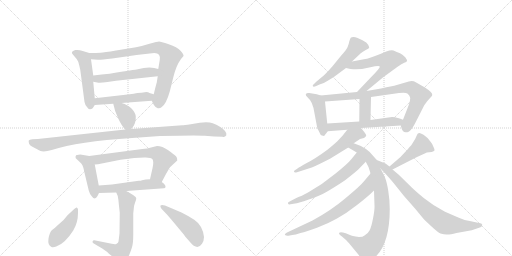
t = 0.00 s
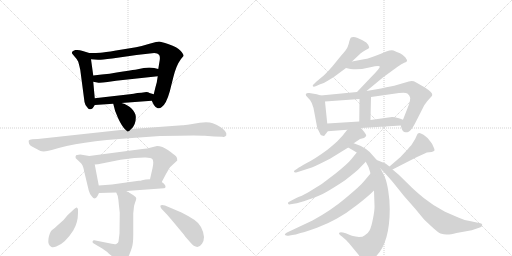
t = 3.47 s
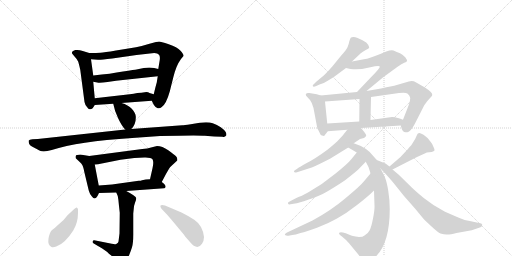
t = 6.95 s
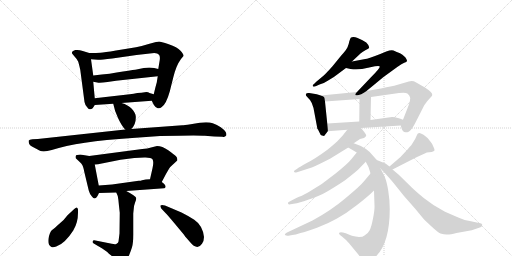
t = 10.42 s
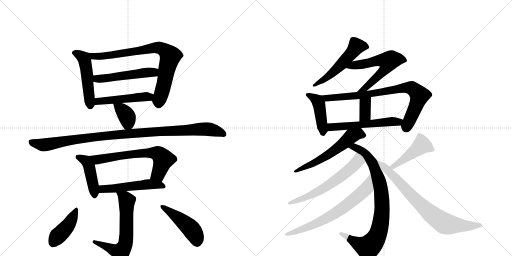
t = 13.89 s
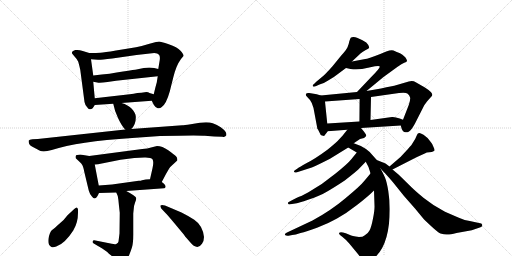
t = 17.37 s

The animated SVG that drew these frames (rendered in a browser with its animation timeline set to each time). Animation: 24 CSS @keyframes rules; one cycle of 17.37 s.

<svg version="1.1" viewBox="0 0 2048 1024" xmlns="http://www.w3.org/2000/svg">
  <g stroke="lightgray" stroke-dasharray="1,1" stroke-width="1" transform="scale(4, 4)">
    <line x1="0" y1="0" x2="256" y2="256"></line>
    <line x1="256" y1="0" x2="0" y2="256"></line>
    <line x1="128" y1="0" x2="128" y2="256"></line>
    <line x1="0" y1="128" x2="256" y2="128"></line>
    <line x1="256" y1="0" x2="512" y2="256"></line>
    <line x1="512" y1="0" x2="256" y2="256"></line>
    <line x1="384" y1="0" x2="384" y2="256"></line>
    <line x1="256" y1="128" x2="512" y2="128"></line>
  </g>
<g transform="scale(1, -1) translate(0, -850)">
   <style type="text/css">
    @keyframes keyframes0 {
      from {
       stroke: black;
       stroke-dashoffset: 492;
       stroke-width: 128;
       }
       62% {
       animation-timing-function: step-end;
       stroke: black;
       stroke-dashoffset: 0;
       stroke-width: 128;
       }
       to {
       stroke: black;
       stroke-width: 1024;
       }
       }
       #make-me-a-hanzi-animation-0 {
         animation: keyframes0 0.650391s both;
         animation-delay: 0.000000s;
         animation-timing-function: linear;
       }
    @keyframes keyframes1 {
      from {
       stroke: black;
       stroke-dashoffset: 788;
       stroke-width: 128;
       }
       72% {
       animation-timing-function: step-end;
       stroke: black;
       stroke-dashoffset: 0;
       stroke-width: 128;
       }
       to {
       stroke: black;
       stroke-width: 1024;
       }
       }
       #make-me-a-hanzi-animation-1 {
         animation: keyframes1 0.891276s both;
         animation-delay: 0.650391s;
         animation-timing-function: linear;
       }
    @keyframes keyframes2 {
      from {
       stroke: black;
       stroke-dashoffset: 510;
       stroke-width: 128;
       }
       62% {
       animation-timing-function: step-end;
       stroke: black;
       stroke-dashoffset: 0;
       stroke-width: 128;
       }
       to {
       stroke: black;
       stroke-width: 1024;
       }
       }
       #make-me-a-hanzi-animation-2 {
         animation: keyframes2 0.665039s both;
         animation-delay: 1.541667s;
         animation-timing-function: linear;
       }
    @keyframes keyframes3 {
      from {
       stroke: black;
       stroke-dashoffset: 483;
       stroke-width: 128;
       }
       61% {
       animation-timing-function: step-end;
       stroke: black;
       stroke-dashoffset: 0;
       stroke-width: 128;
       }
       to {
       stroke: black;
       stroke-width: 1024;
       }
       }
       #make-me-a-hanzi-animation-3 {
         animation: keyframes3 0.643066s both;
         animation-delay: 2.206706s;
         animation-timing-function: linear;
       }
    @keyframes keyframes4 {
      from {
       stroke: black;
       stroke-dashoffset: 366;
       stroke-width: 128;
       }
       54% {
       animation-timing-function: step-end;
       stroke: black;
       stroke-dashoffset: 0;
       stroke-width: 128;
       }
       to {
       stroke: black;
       stroke-width: 1024;
       }
       }
       #make-me-a-hanzi-animation-4 {
         animation: keyframes4 0.547852s both;
         animation-delay: 2.849772s;
         animation-timing-function: linear;
       }
    @keyframes keyframes5 {
      from {
       stroke: black;
       stroke-dashoffset: 1034;
       stroke-width: 128;
       }
       77% {
       animation-timing-function: step-end;
       stroke: black;
       stroke-dashoffset: 0;
       stroke-width: 128;
       }
       to {
       stroke: black;
       stroke-width: 1024;
       }
       }
       #make-me-a-hanzi-animation-5 {
         animation: keyframes5 1.091471s both;
         animation-delay: 3.397624s;
         animation-timing-function: linear;
       }
    @keyframes keyframes6 {
      from {
       stroke: black;
       stroke-dashoffset: 435;
       stroke-width: 128;
       }
       59% {
       animation-timing-function: step-end;
       stroke: black;
       stroke-dashoffset: 0;
       stroke-width: 128;
       }
       to {
       stroke: black;
       stroke-width: 1024;
       }
       }
       #make-me-a-hanzi-animation-6 {
         animation: keyframes6 0.604004s both;
         animation-delay: 4.489095s;
         animation-timing-function: linear;
       }
    @keyframes keyframes7 {
      from {
       stroke: black;
       stroke-dashoffset: 650;
       stroke-width: 128;
       }
       68% {
       animation-timing-function: step-end;
       stroke: black;
       stroke-dashoffset: 0;
       stroke-width: 128;
       }
       to {
       stroke: black;
       stroke-width: 1024;
       }
       }
       #make-me-a-hanzi-animation-7 {
         animation: keyframes7 0.778971s both;
         animation-delay: 5.093099s;
         animation-timing-function: linear;
       }
    @keyframes keyframes8 {
      from {
       stroke: black;
       stroke-dashoffset: 512;
       stroke-width: 128;
       }
       63% {
       animation-timing-function: step-end;
       stroke: black;
       stroke-dashoffset: 0;
       stroke-width: 128;
       }
       to {
       stroke: black;
       stroke-width: 1024;
       }
       }
       #make-me-a-hanzi-animation-8 {
         animation: keyframes8 0.666667s both;
         animation-delay: 5.872070s;
         animation-timing-function: linear;
       }
    @keyframes keyframes9 {
      from {
       stroke: black;
       stroke-dashoffset: 623;
       stroke-width: 128;
       }
       67% {
       animation-timing-function: step-end;
       stroke: black;
       stroke-dashoffset: 0;
       stroke-width: 128;
       }
       to {
       stroke: black;
       stroke-width: 1024;
       }
       }
       #make-me-a-hanzi-animation-9 {
         animation: keyframes9 0.756999s both;
         animation-delay: 6.538737s;
         animation-timing-function: linear;
       }
    @keyframes keyframes10 {
      from {
       stroke: black;
       stroke-dashoffset: 421;
       stroke-width: 128;
       }
       58% {
       animation-timing-function: step-end;
       stroke: black;
       stroke-dashoffset: 0;
       stroke-width: 128;
       }
       to {
       stroke: black;
       stroke-width: 1024;
       }
       }
       #make-me-a-hanzi-animation-10 {
         animation: keyframes10 0.592611s both;
         animation-delay: 7.295736s;
         animation-timing-function: linear;
       }
    @keyframes keyframes11 {
      from {
       stroke: black;
       stroke-dashoffset: 459;
       stroke-width: 128;
       }
       60% {
       animation-timing-function: step-end;
       stroke: black;
       stroke-dashoffset: 0;
       stroke-width: 128;
       }
       to {
       stroke: black;
       stroke-width: 1024;
       }
       }
       #make-me-a-hanzi-animation-11 {
         animation: keyframes11 0.623535s both;
         animation-delay: 7.888346s;
         animation-timing-function: linear;
       }
    @keyframes keyframes12 {
      from {
       stroke: black;
       stroke-dashoffset: 531;
       stroke-width: 128;
       }
       63% {
       animation-timing-function: step-end;
       stroke: black;
       stroke-dashoffset: 0;
       stroke-width: 128;
       }
       to {
       stroke: black;
       stroke-width: 1024;
       }
       }
       #make-me-a-hanzi-animation-12 {
         animation: keyframes12 0.682129s both;
         animation-delay: 8.511882s;
         animation-timing-function: linear;
       }
    @keyframes keyframes13 {
      from {
       stroke: black;
       stroke-dashoffset: 597;
       stroke-width: 128;
       }
       66% {
       animation-timing-function: step-end;
       stroke: black;
       stroke-dashoffset: 0;
       stroke-width: 128;
       }
       to {
       stroke: black;
       stroke-width: 1024;
       }
       }
       #make-me-a-hanzi-animation-13 {
         animation: keyframes13 0.735840s both;
         animation-delay: 9.194010s;
         animation-timing-function: linear;
       }
    @keyframes keyframes14 {
      from {
       stroke: black;
       stroke-dashoffset: 437;
       stroke-width: 128;
       }
       59% {
       animation-timing-function: step-end;
       stroke: black;
       stroke-dashoffset: 0;
       stroke-width: 128;
       }
       to {
       stroke: black;
       stroke-width: 1024;
       }
       }
       #make-me-a-hanzi-animation-14 {
         animation: keyframes14 0.605632s both;
         animation-delay: 9.929850s;
         animation-timing-function: linear;
       }
    @keyframes keyframes15 {
      from {
       stroke: black;
       stroke-dashoffset: 800;
       stroke-width: 128;
       }
       72% {
       animation-timing-function: step-end;
       stroke: black;
       stroke-dashoffset: 0;
       stroke-width: 128;
       }
       to {
       stroke: black;
       stroke-width: 1024;
       }
       }
       #make-me-a-hanzi-animation-15 {
         animation: keyframes15 0.901042s both;
         animation-delay: 10.535482s;
         animation-timing-function: linear;
       }
    @keyframes keyframes16 {
      from {
       stroke: black;
       stroke-dashoffset: 351;
       stroke-width: 128;
       }
       53% {
       animation-timing-function: step-end;
       stroke: black;
       stroke-dashoffset: 0;
       stroke-width: 128;
       }
       to {
       stroke: black;
       stroke-width: 1024;
       }
       }
       #make-me-a-hanzi-animation-16 {
         animation: keyframes16 0.535645s both;
         animation-delay: 11.436523s;
         animation-timing-function: linear;
       }
    @keyframes keyframes17 {
      from {
       stroke: black;
       stroke-dashoffset: 548;
       stroke-width: 128;
       }
       64% {
       animation-timing-function: step-end;
       stroke: black;
       stroke-dashoffset: 0;
       stroke-width: 128;
       }
       to {
       stroke: black;
       stroke-width: 1024;
       }
       }
       #make-me-a-hanzi-animation-17 {
         animation: keyframes17 0.695964s both;
         animation-delay: 11.972168s;
         animation-timing-function: linear;
       }
    @keyframes keyframes18 {
      from {
       stroke: black;
       stroke-dashoffset: 575;
       stroke-width: 128;
       }
       65% {
       animation-timing-function: step-end;
       stroke: black;
       stroke-dashoffset: 0;
       stroke-width: 128;
       }
       to {
       stroke: black;
       stroke-width: 1024;
       }
       }
       #make-me-a-hanzi-animation-18 {
         animation: keyframes18 0.717936s both;
         animation-delay: 12.668132s;
         animation-timing-function: linear;
       }
    @keyframes keyframes19 {
      from {
       stroke: black;
       stroke-dashoffset: 851;
       stroke-width: 128;
       }
       73% {
       animation-timing-function: step-end;
       stroke: black;
       stroke-dashoffset: 0;
       stroke-width: 128;
       }
       to {
       stroke: black;
       stroke-width: 1024;
       }
       }
       #make-me-a-hanzi-animation-19 {
         animation: keyframes19 0.942546s both;
         animation-delay: 13.386068s;
         animation-timing-function: linear;
       }
    @keyframes keyframes20 {
      from {
       stroke: black;
       stroke-dashoffset: 606;
       stroke-width: 128;
       }
       66% {
       animation-timing-function: step-end;
       stroke: black;
       stroke-dashoffset: 0;
       stroke-width: 128;
       }
       to {
       stroke: black;
       stroke-width: 1024;
       }
       }
       #make-me-a-hanzi-animation-20 {
         animation: keyframes20 0.743164s both;
         animation-delay: 14.328613s;
         animation-timing-function: linear;
       }
    @keyframes keyframes21 {
      from {
       stroke: black;
       stroke-dashoffset: 682;
       stroke-width: 128;
       }
       69% {
       animation-timing-function: step-end;
       stroke: black;
       stroke-dashoffset: 0;
       stroke-width: 128;
       }
       to {
       stroke: black;
       stroke-width: 1024;
       }
       }
       #make-me-a-hanzi-animation-21 {
         animation: keyframes21 0.805013s both;
         animation-delay: 15.071777s;
         animation-timing-function: linear;
       }
    @keyframes keyframes22 {
      from {
       stroke: black;
       stroke-dashoffset: 451;
       stroke-width: 128;
       }
       59% {
       animation-timing-function: step-end;
       stroke: black;
       stroke-dashoffset: 0;
       stroke-width: 128;
       }
       to {
       stroke: black;
       stroke-width: 1024;
       }
       }
       #make-me-a-hanzi-animation-22 {
         animation: keyframes22 0.617025s both;
         animation-delay: 15.876790s;
         animation-timing-function: linear;
       }
    @keyframes keyframes23 {
      from {
       stroke: black;
       stroke-dashoffset: 764;
       stroke-width: 128;
       }
       71% {
       animation-timing-function: step-end;
       stroke: black;
       stroke-dashoffset: 0;
       stroke-width: 128;
       }
       to {
       stroke: black;
       stroke-width: 1024;
       }
       }
       #make-me-a-hanzi-animation-23 {
         animation: keyframes23 0.871745s both;
         animation-delay: 16.493815s;
         animation-timing-function: linear;
       }
</style>
<path d="M 379 457 L 373 523 L 373 548 L 364 613 C 361 637 361 637 357 638 L 331 646 Q 316 652 301 650 Q 290 646 288 642 Q 287 637 289 635 L 299 623 Q 308 614 313 603 Q 317 589 321 571 L 338 442 Q 340 431 348 422 Q 354 412 360 413 Q 367 414 369 416 Q 371 417 379 430 C 381 433 381 433 379 457 Z" fill="lightgray"></path> 
<path d="M 631 545 L 627 520 Q 623 507 615 473 C 608 445 606 449 607 447 L 615 431 Q 623 418 631 417 Q 640 415 647 422 Q 665 434 679 484 L 693 540 Q 705 589 724 614 L 734 626 Q 736 631 722 647 Q 709 662 675 673 Q 642 684 636 684 Q 631 684 598 675 Q 566 665 544 661 L 464 648 Q 416 640 402 639 Q 388 638 357 638 C 327 638 334 615 364 613 L 392 611 Q 399 610 449 616 L 546 630 L 617 638 Q 631 637 636 631 Q 641 625 639 610 L 633 574 L 631 545 Z" fill="lightgray"></path> 
<path d="M 501 531 L 631 545 C 661 548 662 567 633 574 L 617 578 L 597 580 L 575 578 L 546 572 Q 541 572 492 564 Q 444 555 373 548 C 343 545 344 529 373 523 L 389 520 Q 397 517 430 522 Q 463 527 501 531 Z" fill="lightgray"></path> 
<path d="M 615 473 L 598 478 Q 591 483 579 481 Q 567 479 549 478 Q 535 474 519 473 L 379 457 C 349 454 349 428 379 430 L 453 435 L 486 438 L 607 447 C 637 449 644 465 615 473 Z" fill="lightgray"></path> 
<path d="M 525 334 Q 545 353 543 385 Q 542 399 527 415 Q 513 430 486 438 C 457 447 450 449 453 435 Q 458 407 473 376 Q 488 344 501 332 C 512 321 512 321 525 334 Z" fill="lightgray"></path> 
<path d="M 529 298 L 640 306 Q 794 310 819 307 L 857 304 L 890 303 Q 899 300 905 308 Q 907 316 902 323 Q 898 330 883 341 Q 868 351 851 357 Q 834 363 799 359 L 763 353 Q 735 349 729 349 L 525 334 L 501 332 L 151 294 L 130 293 Q 117 292 115 288 Q 114 284 116 276 Q 118 268 139 258 Q 161 247 162 246 Q 177 241 207 250 Q 312 284 529 298 Z" fill="lightgray"></path> 
<path d="M 395 108 L 379 192 C 373 221 373 223 357 226 L 321 232 Q 304 232 303 226 Q 301 222 303 217 L 319 202 Q 326 196 329 190 Q 333 184 337 163 L 355 88 Q 359 73 367 65 Q 380 47 390 66 L 396 78 C 399 85 399 85 395 108 Z" fill="lightgray"></path> 
<path d="M 379 192 L 392 193 L 482 211 L 537 218 L 577 220 Q 604 221 610 213 Q 616 204 610 177 L 600 133 C 593 104 633 95 647 122 L 665 156 Q 678 179 681 182 L 709 208 Q 711 217 704 225 Q 697 232 673 249 Q 649 266 628 266 L 608 261 Q 589 255 569 254 L 357 226 C 327 222 349 190 379 192 Z" fill="lightgray"></path> 
<path d="M 583 132 L 568 129 Q 564 127 555 127 L 448 112 L 395 108 C 365 106 366 77 396 78 L 465 80 L 505 86 L 656 97 Q 661 97 662 102 Q 664 106 656 115 L 647 122 C 631 135 630 135 600 133 L 583 132 Z" fill="lightgray"></path> 
<path d="M 533 -4 L 535 15 Q 536 29 540 39 Q 545 49 545 57 Q 545 65 505 86 C 479 100 453 108 465 80 L 471 66 Q 474 52 476 26 L 479 -1 L 478 -84 L 474 -116 Q 474 -121 465 -126 Q 459 -128 447 -125 L 382 -112 Q 372 -109 371 -115 Q 368 -120 375 -124 L 409 -144 L 429 -158 Q 434 -164 446 -173 L 469 -196 Q 476 -204 482 -204 Q 488 -205 499 -197 Q 505 -191 516 -172 Q 523 -155 528 -139 Q 533 -123 533 -88 L 533 -4 Z" fill="lightgray"></path> 
<path d="M 312 -1 L 312 12 Q 311 18 307 20 Q 304 21 297 14 L 270 -11 Q 255 -31 242 -41 Q 229 -52 220 -61 L 207 -71 Q 199 -78 194 -104 Q 190 -131 206 -138 Q 213 -141 225 -136 Q 259 -125 293 -72 Q 312 -41 312 -1 Z" fill="lightgray"></path> 
<path d="M 645 16 L 661 -1 Q 671 -11 696 -41 L 736 -89 Q 740 -96 746 -102 L 759 -117 Q 789 -154 808 -125 Q 816 -114 816 -98 Q 811 -52 777 -29 Q 754 -14 726 0 L 660 28 Q 646 32 642 28 Q 640 25 645 16 Z" fill="lightgray"></path> 
<path d="M 1408 604 L 1443 637 Q 1450 643 1463 650 Q 1476 656 1477 660 Q 1477 668 1465 680 L 1448 690 L 1428 699 Q 1422 702 1414 702 Q 1406 702 1403 699 Q 1401 696 1397 684 Q 1395 672 1390 661 Q 1385 650 1365 628 L 1330 585 Q 1303 555 1295 548 L 1265 523 L 1256 514 Q 1250 510 1251 506 Q 1253 501 1265 506 L 1278 512 Q 1295 516 1311 527 Q 1336 541 1349 552 L 1384 578 L 1408 604 Z" fill="lightgray"></path> 
<path d="M 1466 486 L 1534 542 L 1589 582 Q 1608 595 1617 599 Q 1627 602 1628 606 Q 1629 610 1621 621 Q 1609 634 1600 637 Q 1591 640 1587 642 L 1574 648 Q 1566 652 1545 644 L 1521 634 Q 1470 614 1461 614 L 1408 604 C 1379 598 1355 585 1384 578 L 1402 574 Q 1438 570 1472 579 L 1500 585 Q 1518 588 1519 584 Q 1522 579 1483 540 L 1428 482 C 1407 460 1443 467 1466 486 Z" fill="lightgray"></path> 
<path d="M 1283 468 L 1267 473 L 1237 478 Q 1223 480 1223 472 Q 1223 467 1229 462 L 1240 450 L 1247 438 L 1254 418 L 1269 338 Q 1268 336 1272 332 L 1278 320 Q 1281 310 1288 308 L 1296 306 Q 1297 306 1311 325 C 1312 326 1312 326 1309 356 L 1300 444 C 1298 463 1298 463 1283 468 Z" fill="lightgray"></path> 
<path d="M 1603 348 L 1607 334 Q 1609 328 1616 322 Q 1627 320 1630 321 Q 1634 322 1640 327 Q 1647 332 1660 356 L 1697 429 L 1708 444 Q 1718 456 1723 461 Q 1729 466 1729 470 Q 1731 480 1698 501 L 1663 521 Q 1651 529 1635 524 L 1577 507 Q 1577 508 1524 496 L 1466 486 L 1428 482 L 1283 468 C 1253 465 1270 442 1300 444 L 1438 454 L 1484 462 L 1596 478 Q 1623 482 1631 475 Q 1639 468 1641 458 Q 1641 448 1635 430 L 1612 371 C 1603 348 1603 348 1603 348 Z" fill="lightgray"></path> 
<path d="M 1438 454 L 1437 364 C 1437 334 1481 340 1482 370 L 1484 462 C 1485 492 1438 484 1438 454 Z" fill="lightgray"></path> 
<path d="M 1444 338 L 1603 348 C 1633 350 1640 360 1612 371 L 1599 376 Q 1580 383 1568 382 L 1482 370 L 1437 364 L 1309 356 C 1279 354 1281 323 1311 325 L 1389 331 L 1444 338 Z" fill="lightgray"></path> 
<path d="M 1415 277 L 1425 284 Q 1436 292 1440 294 L 1456 298 Q 1464 304 1465 308 Q 1466 312 1444 338 C 1425 361 1408 355 1389 331 L 1370 307 L 1355 291 Q 1350 284 1311 252 Q 1261 215 1227 198 Q 1194 180 1190 176 L 1181 170 Q 1175 167 1176 163 Q 1178 158 1188 161 L 1244 179 Q 1253 181 1320 215 L 1393 260 L 1415 277 Z" fill="lightgray"></path> 
<path d="M 1507 210 L 1493 226 Q 1468 260 1415 277 C 1387 287 1367 275 1393 260 L 1427 240 C 1451 226 1451 226 1463 203 L 1473 184 Q 1476 177 1482 156 L 1496 88 L 1498 28 Q 1499 11 1492 -24 Q 1485 -60 1478 -72 Q 1472 -84 1458 -92 Q 1452 -98 1436 -98 Q 1406 -94 1400 -90 L 1383 -83 L 1372 -80 Q 1360 -78 1357 -81 Q 1354 -84 1360 -90 L 1369 -97 Q 1388 -112 1397 -124 L 1435 -170 Q 1443 -183 1458 -198 Q 1464 -206 1485 -191 Q 1559 -142 1559 14 Q 1559 50 1553 87 Q 1547 123 1540 140 Q 1533 156 1522 176 L 1507 210 Z" fill="lightgray"></path> 
<path d="M 1427 240 L 1406 214 Q 1391 195 1341 155 Q 1292 114 1232 80 Q 1202 64 1194 62 Q 1187 60 1166 48 L 1155 42 Q 1150 40 1152 36 Q 1154 31 1162 33 L 1187 37 Q 1191 37 1235 52 Q 1279 66 1307 83 Q 1335 99 1379 128 Q 1425 164 1432 171 L 1463 203 C 1484 225 1446 263 1427 240 Z" fill="lightgray"></path> 
<path d="M 1482 156 L 1456 125 Q 1442 107 1383 58 Q 1324 8 1250 -32 L 1148 -80 Q 1137 -86 1140 -90 Q 1144 -94 1154 -93 L 1169 -90 Q 1181 -89 1202 -82 Q 1226 -77 1268 -61 Q 1311 -45 1348 -24 Q 1386 -3 1428 30 Q 1471 63 1496 88 C 1518 109 1501 179 1482 156 Z" fill="lightgray"></path> 
<path d="M 1666 221 L 1699 236 Q 1706 241 1717 241 Q 1728 241 1736 246 Q 1741 249 1734 262 Q 1731 273 1723 282 Q 1710 301 1694 311 Q 1679 320 1676 318 Q 1670 318 1666 306 Q 1662 294 1652 280 Q 1649 273 1630 252 L 1602 222 L 1558 184 C 1535 164 1543 158 1570 172 L 1666 221 Z" fill="lightgray"></path> 
<path d="M 1558 184 L 1542 196 L 1507 210 C 1480 221 1502 198 1522 176 L 1536 161 Q 1541 157 1571 122 L 1616 66 L 1660 16 L 1693 -24 Q 1697 -29 1724 -54 Q 1752 -80 1762 -84 Q 1779 -89 1790 -88 Q 1801 -88 1826 -82 L 1887 -71 L 1922 -59 Q 1930 -56 1929 -49 Q 1928 -43 1916 -42 L 1879 -34 Q 1856 -31 1833 -20 L 1780 3 Q 1732 28 1695 58 Q 1659 88 1647 100 L 1595 151 L 1570 172 L 1558 184 Z" fill="lightgray"></path> 
      <clipPath id="make-me-a-hanzi-clip-0">
      <path d="M 379 457 L 373 523 L 373 548 L 364 613 C 361 637 361 637 357 638 L 331 646 Q 316 652 301 650 Q 290 646 288 642 Q 287 637 289 635 L 299 623 Q 308 614 313 603 Q 317 589 321 571 L 338 442 Q 340 431 348 422 Q 354 412 360 413 Q 367 414 369 416 Q 371 417 379 430 C 381 433 381 433 379 457 Z" fill="lightgray"></path>
      </clipPath>
      <path clip-path="url(#make-me-a-hanzi-clip-0)" d="M 298 640 L 338 612 L 361 426 " fill="none" id="make-me-a-hanzi-animation-0" stroke-dasharray="364 728" stroke-linecap="round"></path>

      <clipPath id="make-me-a-hanzi-clip-1">
      <path d="M 631 545 L 627 520 Q 623 507 615 473 C 608 445 606 449 607 447 L 615 431 Q 623 418 631 417 Q 640 415 647 422 Q 665 434 679 484 L 693 540 Q 705 589 724 614 L 734 626 Q 736 631 722 647 Q 709 662 675 673 Q 642 684 636 684 Q 631 684 598 675 Q 566 665 544 661 L 464 648 Q 416 640 402 639 Q 388 638 357 638 C 327 638 334 615 364 613 L 392 611 Q 399 610 449 616 L 546 630 L 617 638 Q 631 637 636 631 Q 641 625 639 610 L 633 574 L 631 545 Z" fill="lightgray"></path>
      </clipPath>
      <path clip-path="url(#make-me-a-hanzi-clip-1)" d="M 366 634 L 374 625 L 436 628 L 612 659 L 636 659 L 657 650 L 681 626 L 635 433 " fill="none" id="make-me-a-hanzi-animation-1" stroke-dasharray="660 1320" stroke-linecap="round"></path>

      <clipPath id="make-me-a-hanzi-clip-2">
      <path d="M 501 531 L 631 545 C 661 548 662 567 633 574 L 617 578 L 597 580 L 575 578 L 546 572 Q 541 572 492 564 Q 444 555 373 548 C 343 545 344 529 373 523 L 389 520 Q 397 517 430 522 Q 463 527 501 531 Z" fill="lightgray"></path>
      </clipPath>
      <path clip-path="url(#make-me-a-hanzi-clip-2)" d="M 378 529 L 388 535 L 615 561 L 627 567 " fill="none" id="make-me-a-hanzi-animation-2" stroke-dasharray="382 764" stroke-linecap="round"></path>

      <clipPath id="make-me-a-hanzi-clip-3">
      <path d="M 615 473 L 598 478 Q 591 483 579 481 Q 567 479 549 478 Q 535 474 519 473 L 379 457 C 349 454 349 428 379 430 L 453 435 L 486 438 L 607 447 C 637 449 644 465 615 473 Z" fill="lightgray"></path>
      </clipPath>
      <path clip-path="url(#make-me-a-hanzi-clip-3)" d="M 386 437 L 404 447 L 595 462 L 609 468 " fill="none" id="make-me-a-hanzi-animation-3" stroke-dasharray="355 710" stroke-linecap="round"></path>

      <clipPath id="make-me-a-hanzi-clip-4">
      <path d="M 525 334 Q 545 353 543 385 Q 542 399 527 415 Q 513 430 486 438 C 457 447 450 449 453 435 Q 458 407 473 376 Q 488 344 501 332 C 512 321 512 321 525 334 Z" fill="lightgray"></path>
      </clipPath>
      <path clip-path="url(#make-me-a-hanzi-clip-4)" d="M 459 429 L 483 415 L 505 389 L 512 362 L 506 343 " fill="none" id="make-me-a-hanzi-animation-4" stroke-dasharray="238 476" stroke-linecap="round"></path>

      <clipPath id="make-me-a-hanzi-clip-5">
      <path d="M 529 298 L 640 306 Q 794 310 819 307 L 857 304 L 890 303 Q 899 300 905 308 Q 907 316 902 323 Q 898 330 883 341 Q 868 351 851 357 Q 834 363 799 359 L 763 353 Q 735 349 729 349 L 525 334 L 501 332 L 151 294 L 130 293 Q 117 292 115 288 Q 114 284 116 276 Q 118 268 139 258 Q 161 247 162 246 Q 177 241 207 250 Q 312 284 529 298 Z" fill="lightgray"></path>
      </clipPath>
      <path clip-path="url(#make-me-a-hanzi-clip-5)" d="M 125 283 L 171 270 L 450 310 L 809 334 L 847 331 L 895 314 " fill="none" id="make-me-a-hanzi-animation-5" stroke-dasharray="906 1812" stroke-linecap="round"></path>

      <clipPath id="make-me-a-hanzi-clip-6">
      <path d="M 395 108 L 379 192 C 373 221 373 223 357 226 L 321 232 Q 304 232 303 226 Q 301 222 303 217 L 319 202 Q 326 196 329 190 Q 333 184 337 163 L 355 88 Q 359 73 367 65 Q 380 47 390 66 L 396 78 C 399 85 399 85 395 108 Z" fill="lightgray"></path>
      </clipPath>
      <path clip-path="url(#make-me-a-hanzi-clip-6)" d="M 312 222 L 344 206 L 356 185 L 378 68 " fill="none" id="make-me-a-hanzi-animation-6" stroke-dasharray="307 614" stroke-linecap="round"></path>

      <clipPath id="make-me-a-hanzi-clip-7">
      <path d="M 379 192 L 392 193 L 482 211 L 537 218 L 577 220 Q 604 221 610 213 Q 616 204 610 177 L 600 133 C 593 104 633 95 647 122 L 665 156 Q 678 179 681 182 L 709 208 Q 711 217 704 225 Q 697 232 673 249 Q 649 266 628 266 L 608 261 Q 589 255 569 254 L 357 226 C 327 222 349 190 379 192 Z" fill="lightgray"></path>
      </clipPath>
      <path clip-path="url(#make-me-a-hanzi-clip-7)" d="M 365 223 L 389 211 L 548 236 L 630 236 L 653 213 L 633 153 L 608 139 " fill="none" id="make-me-a-hanzi-animation-7" stroke-dasharray="522 1044" stroke-linecap="round"></path>

      <clipPath id="make-me-a-hanzi-clip-8">
      <path d="M 583 132 L 568 129 Q 564 127 555 127 L 448 112 L 395 108 C 365 106 366 77 396 78 L 465 80 L 505 86 L 656 97 Q 661 97 662 102 Q 664 106 656 115 L 647 122 C 631 135 630 135 600 133 L 583 132 Z" fill="lightgray"></path>
      </clipPath>
      <path clip-path="url(#make-me-a-hanzi-clip-8)" d="M 402 101 L 411 94 L 469 97 L 597 113 L 654 106 " fill="none" id="make-me-a-hanzi-animation-8" stroke-dasharray="384 768" stroke-linecap="round"></path>

      <clipPath id="make-me-a-hanzi-clip-9">
      <path d="M 533 -4 L 535 15 Q 536 29 540 39 Q 545 49 545 57 Q 545 65 505 86 C 479 100 453 108 465 80 L 471 66 Q 474 52 476 26 L 479 -1 L 478 -84 L 474 -116 Q 474 -121 465 -126 Q 459 -128 447 -125 L 382 -112 Q 372 -109 371 -115 Q 368 -120 375 -124 L 409 -144 L 429 -158 Q 434 -164 446 -173 L 469 -196 Q 476 -204 482 -204 Q 488 -205 499 -197 Q 505 -191 516 -172 Q 523 -155 528 -139 Q 533 -123 533 -88 L 533 -4 Z" fill="lightgray"></path>
      </clipPath>
      <path clip-path="url(#make-me-a-hanzi-clip-9)" d="M 473 75 L 508 47 L 506 -81 L 498 -135 L 482 -158 L 378 -117 " fill="none" id="make-me-a-hanzi-animation-9" stroke-dasharray="495 990" stroke-linecap="round"></path>

      <clipPath id="make-me-a-hanzi-clip-10">
      <path d="M 312 -1 L 312 12 Q 311 18 307 20 Q 304 21 297 14 L 270 -11 Q 255 -31 242 -41 Q 229 -52 220 -61 L 207 -71 Q 199 -78 194 -104 Q 190 -131 206 -138 Q 213 -141 225 -136 Q 259 -125 293 -72 Q 312 -41 312 -1 Z" fill="lightgray"></path>
      </clipPath>
      <path clip-path="url(#make-me-a-hanzi-clip-10)" d="M 304 13 L 272 -53 L 230 -95 L 212 -122 " fill="none" id="make-me-a-hanzi-animation-10" stroke-dasharray="293 586" stroke-linecap="round"></path>

      <clipPath id="make-me-a-hanzi-clip-11">
      <path d="M 645 16 L 661 -1 Q 671 -11 696 -41 L 736 -89 Q 740 -96 746 -102 L 759 -117 Q 789 -154 808 -125 Q 816 -114 816 -98 Q 811 -52 777 -29 Q 754 -14 726 0 L 660 28 Q 646 32 642 28 Q 640 25 645 16 Z" fill="lightgray"></path>
      </clipPath>
      <path clip-path="url(#make-me-a-hanzi-clip-11)" d="M 647 23 L 753 -54 L 781 -91 L 788 -116 " fill="none" id="make-me-a-hanzi-animation-11" stroke-dasharray="331 662" stroke-linecap="round"></path>

      <clipPath id="make-me-a-hanzi-clip-12">
      <path d="M 1408 604 L 1443 637 Q 1450 643 1463 650 Q 1476 656 1477 660 Q 1477 668 1465 680 L 1448 690 L 1428 699 Q 1422 702 1414 702 Q 1406 702 1403 699 Q 1401 696 1397 684 Q 1395 672 1390 661 Q 1385 650 1365 628 L 1330 585 Q 1303 555 1295 548 L 1265 523 L 1256 514 Q 1250 510 1251 506 Q 1253 501 1265 506 L 1278 512 Q 1295 516 1311 527 Q 1336 541 1349 552 L 1384 578 L 1408 604 Z" fill="lightgray"></path>
      </clipPath>
      <path clip-path="url(#make-me-a-hanzi-clip-12)" d="M 1470 663 L 1426 664 L 1344 571 L 1258 507 " fill="none" id="make-me-a-hanzi-animation-12" stroke-dasharray="403 806" stroke-linecap="round"></path>

      <clipPath id="make-me-a-hanzi-clip-13">
      <path d="M 1466 486 L 1534 542 L 1589 582 Q 1608 595 1617 599 Q 1627 602 1628 606 Q 1629 610 1621 621 Q 1609 634 1600 637 Q 1591 640 1587 642 L 1574 648 Q 1566 652 1545 644 L 1521 634 Q 1470 614 1461 614 L 1408 604 C 1379 598 1355 585 1384 578 L 1402 574 Q 1438 570 1472 579 L 1500 585 Q 1518 588 1519 584 Q 1522 579 1483 540 L 1428 482 C 1407 460 1443 467 1466 486 Z" fill="lightgray"></path>
      </clipPath>
      <path clip-path="url(#make-me-a-hanzi-clip-13)" d="M 1389 581 L 1517 610 L 1553 605 L 1546 583 L 1529 561 L 1459 496 L 1434 487 " fill="none" id="make-me-a-hanzi-animation-13" stroke-dasharray="469 938" stroke-linecap="round"></path>

      <clipPath id="make-me-a-hanzi-clip-14">
      <path d="M 1283 468 L 1267 473 L 1237 478 Q 1223 480 1223 472 Q 1223 467 1229 462 L 1240 450 L 1247 438 L 1254 418 L 1269 338 Q 1268 336 1272 332 L 1278 320 Q 1281 310 1288 308 L 1296 306 Q 1297 306 1311 325 C 1312 326 1312 326 1309 356 L 1300 444 C 1298 463 1298 463 1283 468 Z" fill="lightgray"></path>
      </clipPath>
      <path clip-path="url(#make-me-a-hanzi-clip-14)" d="M 1232 471 L 1257 458 L 1275 436 L 1293 313 " fill="none" id="make-me-a-hanzi-animation-14" stroke-dasharray="309 618" stroke-linecap="round"></path>

      <clipPath id="make-me-a-hanzi-clip-15">
      <path d="M 1603 348 L 1607 334 Q 1609 328 1616 322 Q 1627 320 1630 321 Q 1634 322 1640 327 Q 1647 332 1660 356 L 1697 429 L 1708 444 Q 1718 456 1723 461 Q 1729 466 1729 470 Q 1731 480 1698 501 L 1663 521 Q 1651 529 1635 524 L 1577 507 Q 1577 508 1524 496 L 1466 486 L 1428 482 L 1283 468 C 1253 465 1270 442 1300 444 L 1438 454 L 1484 462 L 1596 478 Q 1623 482 1631 475 Q 1639 468 1641 458 Q 1641 448 1635 430 L 1612 371 C 1603 348 1603 348 1603 348 Z" fill="lightgray"></path>
      </clipPath>
      <path clip-path="url(#make-me-a-hanzi-clip-15)" d="M 1291 464 L 1307 457 L 1414 465 L 1604 497 L 1647 498 L 1674 473 L 1677 461 L 1624 337 " fill="none" id="make-me-a-hanzi-animation-15" stroke-dasharray="672 1344" stroke-linecap="round"></path>

      <clipPath id="make-me-a-hanzi-clip-16">
      <path d="M 1438 454 L 1437 364 C 1437 334 1481 340 1482 370 L 1484 462 C 1485 492 1438 484 1438 454 Z" fill="lightgray"></path>
      </clipPath>
      <path clip-path="url(#make-me-a-hanzi-clip-16)" d="M 1477 454 L 1461 435 L 1460 390 L 1444 371 " fill="none" id="make-me-a-hanzi-animation-16" stroke-dasharray="223 446" stroke-linecap="round"></path>

      <clipPath id="make-me-a-hanzi-clip-17">
      <path d="M 1444 338 L 1603 348 C 1633 350 1640 360 1612 371 L 1599 376 Q 1580 383 1568 382 L 1482 370 L 1437 364 L 1309 356 C 1279 354 1281 323 1311 325 L 1389 331 L 1444 338 Z" fill="lightgray"></path>
      </clipPath>
      <path clip-path="url(#make-me-a-hanzi-clip-17)" d="M 1318 333 L 1325 342 L 1592 362 L 1603 368 " fill="none" id="make-me-a-hanzi-animation-17" stroke-dasharray="420 840" stroke-linecap="round"></path>

      <clipPath id="make-me-a-hanzi-clip-18">
      <path d="M 1415 277 L 1425 284 Q 1436 292 1440 294 L 1456 298 Q 1464 304 1465 308 Q 1466 312 1444 338 C 1425 361 1408 355 1389 331 L 1370 307 L 1355 291 Q 1350 284 1311 252 Q 1261 215 1227 198 Q 1194 180 1190 176 L 1181 170 Q 1175 167 1176 163 Q 1178 158 1188 161 L 1244 179 Q 1253 181 1320 215 L 1393 260 L 1415 277 Z" fill="lightgray"></path>
      </clipPath>
      <path clip-path="url(#make-me-a-hanzi-clip-18)" d="M 1456 307 L 1436 315 L 1404 304 L 1375 276 L 1300 223 L 1182 164 " fill="none" id="make-me-a-hanzi-animation-18" stroke-dasharray="447 894" stroke-linecap="round"></path>

      <clipPath id="make-me-a-hanzi-clip-19">
      <path d="M 1507 210 L 1493 226 Q 1468 260 1415 277 C 1387 287 1367 275 1393 260 L 1427 240 C 1451 226 1451 226 1463 203 L 1473 184 Q 1476 177 1482 156 L 1496 88 L 1498 28 Q 1499 11 1492 -24 Q 1485 -60 1478 -72 Q 1472 -84 1458 -92 Q 1452 -98 1436 -98 Q 1406 -94 1400 -90 L 1383 -83 L 1372 -80 Q 1360 -78 1357 -81 Q 1354 -84 1360 -90 L 1369 -97 Q 1388 -112 1397 -124 L 1435 -170 Q 1443 -183 1458 -198 Q 1464 -206 1485 -191 Q 1559 -142 1559 14 Q 1559 50 1553 87 Q 1547 123 1540 140 Q 1533 156 1522 176 L 1507 210 Z" fill="lightgray"></path>
      </clipPath>
      <path clip-path="url(#make-me-a-hanzi-clip-19)" d="M 1401 261 L 1419 262 L 1434 255 L 1466 228 L 1491 196 L 1525 91 L 1527 -16 L 1513 -84 L 1501 -108 L 1472 -139 L 1431 -125 L 1365 -83 " fill="none" id="make-me-a-hanzi-animation-19" stroke-dasharray="723 1446" stroke-linecap="round"></path>

      <clipPath id="make-me-a-hanzi-clip-20">
      <path d="M 1427 240 L 1406 214 Q 1391 195 1341 155 Q 1292 114 1232 80 Q 1202 64 1194 62 Q 1187 60 1166 48 L 1155 42 Q 1150 40 1152 36 Q 1154 31 1162 33 L 1187 37 Q 1191 37 1235 52 Q 1279 66 1307 83 Q 1335 99 1379 128 Q 1425 164 1432 171 L 1463 203 C 1484 225 1446 263 1427 240 Z" fill="lightgray"></path>
      </clipPath>
      <path clip-path="url(#make-me-a-hanzi-clip-20)" d="M 1428 232 L 1428 203 L 1374 151 L 1269 81 L 1222 58 L 1158 37 " fill="none" id="make-me-a-hanzi-animation-20" stroke-dasharray="478 956" stroke-linecap="round"></path>

      <clipPath id="make-me-a-hanzi-clip-21">
      <path d="M 1482 156 L 1456 125 Q 1442 107 1383 58 Q 1324 8 1250 -32 L 1148 -80 Q 1137 -86 1140 -90 Q 1144 -94 1154 -93 L 1169 -90 Q 1181 -89 1202 -82 Q 1226 -77 1268 -61 Q 1311 -45 1348 -24 Q 1386 -3 1428 30 Q 1471 63 1496 88 C 1518 109 1501 179 1482 156 Z" fill="lightgray"></path>
      </clipPath>
      <path clip-path="url(#make-me-a-hanzi-clip-21)" d="M 1480 149 L 1465 94 L 1374 19 L 1255 -49 L 1148 -88 " fill="none" id="make-me-a-hanzi-animation-21" stroke-dasharray="554 1108" stroke-linecap="round"></path>

      <clipPath id="make-me-a-hanzi-clip-22">
      <path d="M 1666 221 L 1699 236 Q 1706 241 1717 241 Q 1728 241 1736 246 Q 1741 249 1734 262 Q 1731 273 1723 282 Q 1710 301 1694 311 Q 1679 320 1676 318 Q 1670 318 1666 306 Q 1662 294 1652 280 Q 1649 273 1630 252 L 1602 222 L 1558 184 C 1535 164 1543 158 1570 172 L 1666 221 Z" fill="lightgray"></path>
      </clipPath>
      <path clip-path="url(#make-me-a-hanzi-clip-22)" d="M 1728 252 L 1694 269 L 1685 268 L 1599 200 L 1574 183 L 1566 186 " fill="none" id="make-me-a-hanzi-animation-22" stroke-dasharray="323 646" stroke-linecap="round"></path>

      <clipPath id="make-me-a-hanzi-clip-23">
      <path d="M 1558 184 L 1542 196 L 1507 210 C 1480 221 1502 198 1522 176 L 1536 161 Q 1541 157 1571 122 L 1616 66 L 1660 16 L 1693 -24 Q 1697 -29 1724 -54 Q 1752 -80 1762 -84 Q 1779 -89 1790 -88 Q 1801 -88 1826 -82 L 1887 -71 L 1922 -59 Q 1930 -56 1929 -49 Q 1928 -43 1916 -42 L 1879 -34 Q 1856 -31 1833 -20 L 1780 3 Q 1732 28 1695 58 Q 1659 88 1647 100 L 1595 151 L 1570 172 L 1558 184 Z" fill="lightgray"></path>
      </clipPath>
      <path clip-path="url(#make-me-a-hanzi-clip-23)" d="M 1512 205 L 1695 20 L 1779 -44 L 1860 -54 L 1920 -50 " fill="none" id="make-me-a-hanzi-animation-23" stroke-dasharray="636 1272" stroke-linecap="round"></path>

</g>
</svg>
